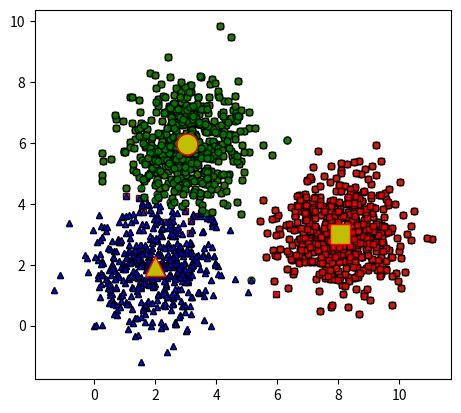

Here is the Python script that generated this plot:
from __future__ import print_function 
import numpy as np 
import matplotlib.pyplot as plt
from scipy.spatial.distance import cdist
from matplotlib.backends.backend_pdf import PdfPages
import random
np.random.seed(18)

# Tạo dữ liệu bằng cách lấy các điểm theo phân phối chuẩn có kỳ vọng tại (2, 2), (8, 3) và (3, 6),
#  ma trận hiệp phương sai giống nhau và là ma trận đơn vị. Mỗi cụm có 500 điểm. Hiển thị các cụm điểm trên đồ thị.
means = [[2, 2], [8, 3], [3, 6]]
cov = [[1, 0], [0, 1]]
N = 500
X0 = np.random.multivariate_normal(means[0], cov, N)
X1 = np.random.multivariate_normal(means[1], cov, N)
X2 = np.random.multivariate_normal(means[2], cov, N)

X = np.concatenate((X0, X1, X2), axis = 0)
K = 3

original_label = np.asarray([0]*N + [1]*N + [2]*N).T

def kmeans_display(X, label, filename = 'data.pdf'):
    X0 = X[label == 0, :]
    X1 = X[label == 1, :]
    X2 = X[label == 2, :]
    
    with PdfPages(filename) as pdf:       
        kwargs = {"markersize": 5, "alpha": .8, "markeredgecolor": 'k'}
        plt.plot(X0[:, 0], X0[:, 1], 'b^', **kwargs)
        plt.plot(X1[:, 0], X1[:, 1], 'go', **kwargs)
        plt.plot(X2[:, 0], X2[:, 1], 'rs', **kwargs)

        plt.axis([-3, 14, -2, 10])
        plt.axis('scaled')
        plt.plot()
        pdf.savefig(bbox_inches='tight')
        plt.show()
    
kmeans_display(X, original_label)



def kmeans_init_centroids(X, k):
    # randomly pick k rows of X ans initial centroids
    return X[np.random.choice(X.shape[0], k)]

def kmeans_assign_labels(X, centroids):
    # calculate pairwise distances btw data and centroids
    D = cdist(X, centroids)
    # return index of the closest centroid
    return np.argmin(D, axis = 1)

def kmeans_update_centroids(X, labels, K):
    centroids = np.zeros((K, X.shape[1]))
    for k in range(K):
        # collect all points assigned to the k-th cluster 
        Xk = X[labels == k, :]
        # take average
        centroids[k,:] = np.mean(Xk, axis = 0)
    return centroids

def has_converged(centroids, new_centroids):
    # return True if two sets of centroids as the same
    return (set([tuple(a) for a in centroids]) == set([tuple(a) for a in new_centroids]))



# Phần chính của K-means Clustering.
def kmeans(X, K):
    centroids = [kmeans_init_centroids(X, K)]
    labels = []
    it = 0 
    while True:
        labels.append(kmeans_assign_labels(X, centroids[-1]))
        new_centroids = kmeans_update_centroids(X, labels[-1], K)
        if has_converged(centroids[-1], new_centroids):
        	break
        centroids.append(new_centroids)
        it += 1
    return (centroids, labels, it)







(centroids, labels, it) = kmeans(X, K)
print('Centers found by our algorithm:\n', centroids[-1])



def kmeans_display_centroids(X, label, filename = 'data.pdf'):
    X0 = X[label == 0, :]
    X1 = X[label == 1, :]
    X2 = X[label == 2, :]
    
    with PdfPages(filename) as pdf:       
        kwargs = {"markersize": 5, "alpha": .8, "markeredgecolor": 'k'}
        plt.plot(X0[:, 0], X0[:, 1], 'b^', **kwargs)
        plt.plot(X1[:, 0], X1[:, 1], 'go', **kwargs)
        plt.plot(X2[:, 0], X2[:, 1], 'rs', **kwargs)

        # draw centroids 
        points = centroids[it]
        kwargs = {"markersize": 15, "markeredgecolor": 'r'}
        animlist = plt.plot(points[0, 0], points[0, 1], 'y^', **kwargs)
        animlist = plt.plot(points[1, 0], points[1, 1], 'yo', **kwargs)
        animlist = plt.plot(points[2, 0], points[2, 1], 'ys', **kwargs)
        #end draw centroids 

        plt.axis([-3, 14, -2, 10])
        plt.axis('scaled')
        plt.plot()
        pdf.savefig(bbox_inches='tight')
        plt.show()



# kmeans_display(X, labels[-1], 'res.pdf')


kmeans_display_centroids(X, labels[-1])
# [redacted]